Photos from the image-classification dataset "cnn" in the GitHub repository mustafaakbaba/ME536_Project. Its 3 classes are: duck, e-puck robot, paper ship.

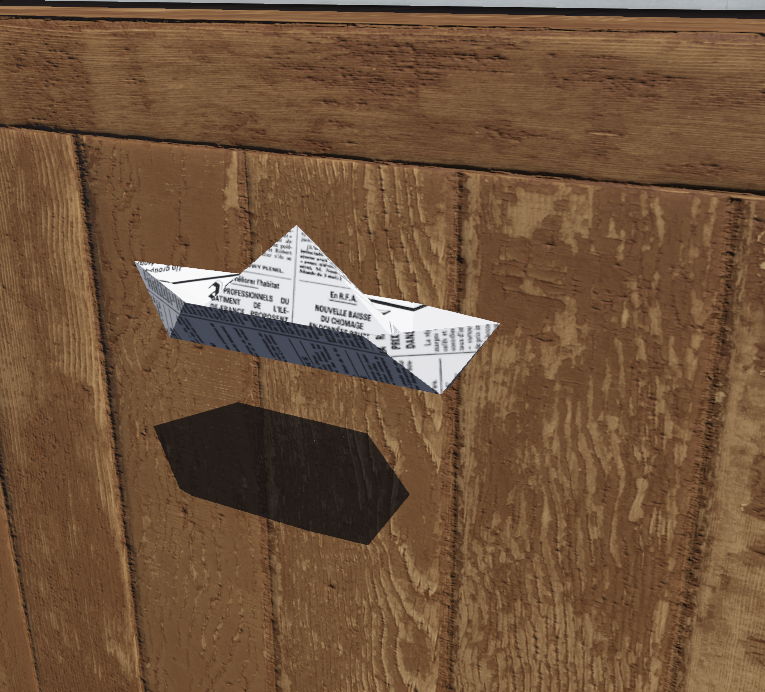
Label: paper ship

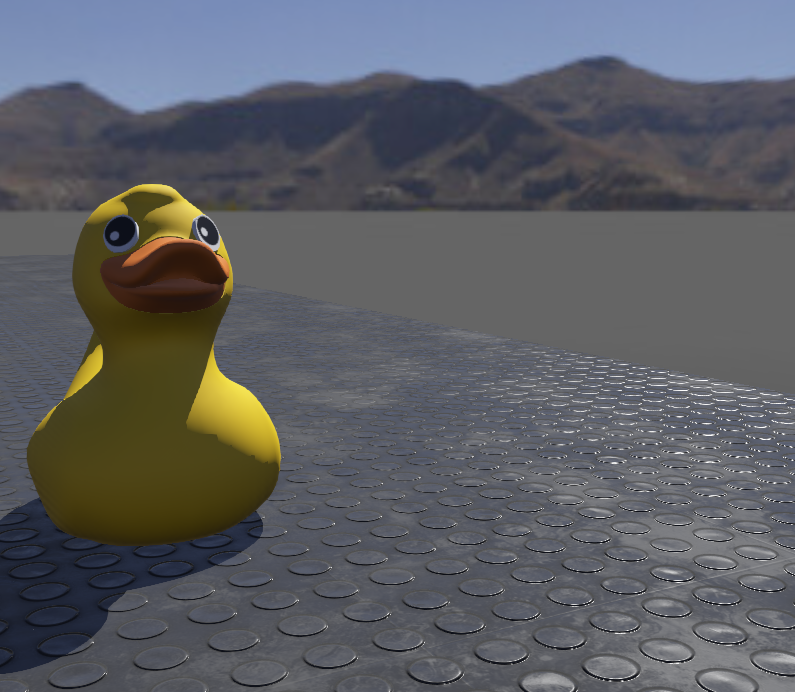
Label: duck

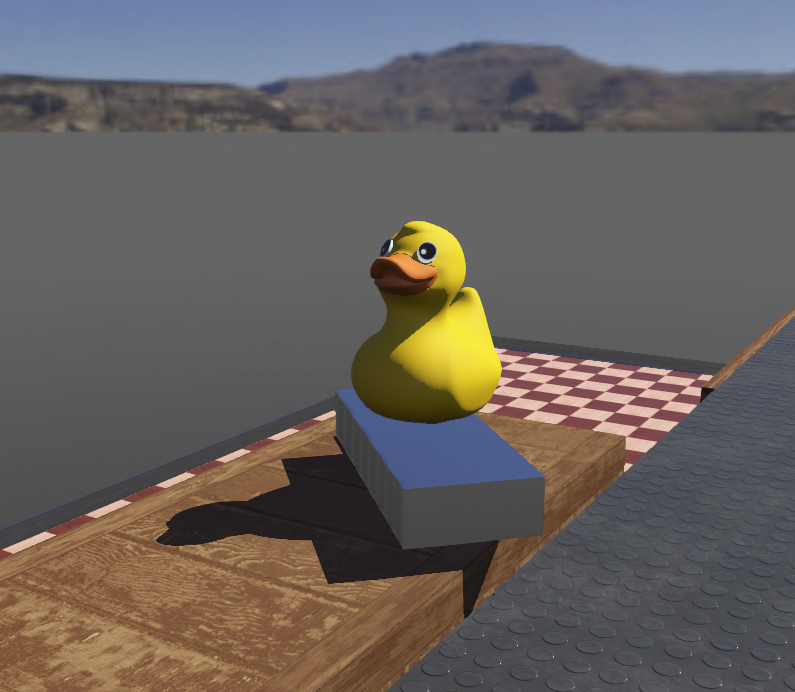
Label: duck

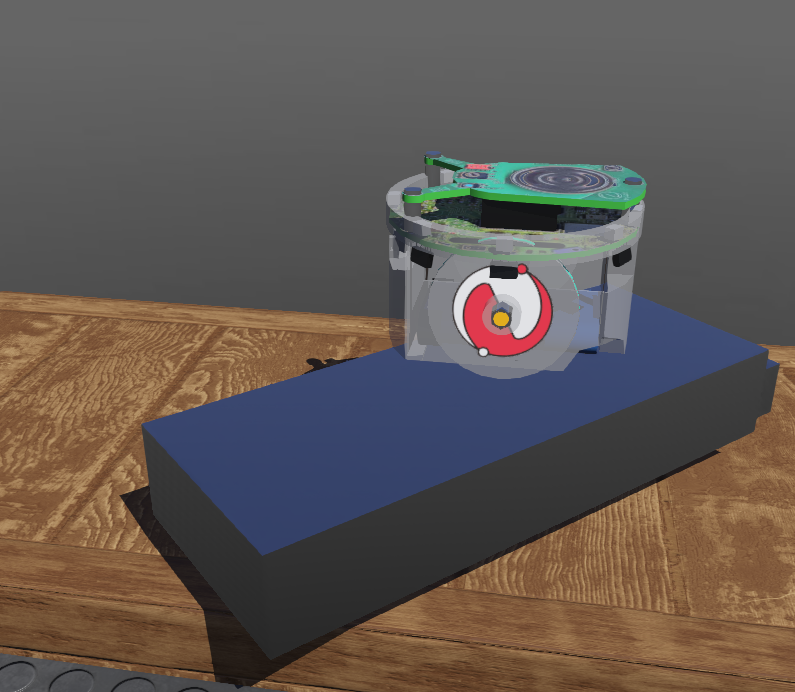
Label: e-puck robot

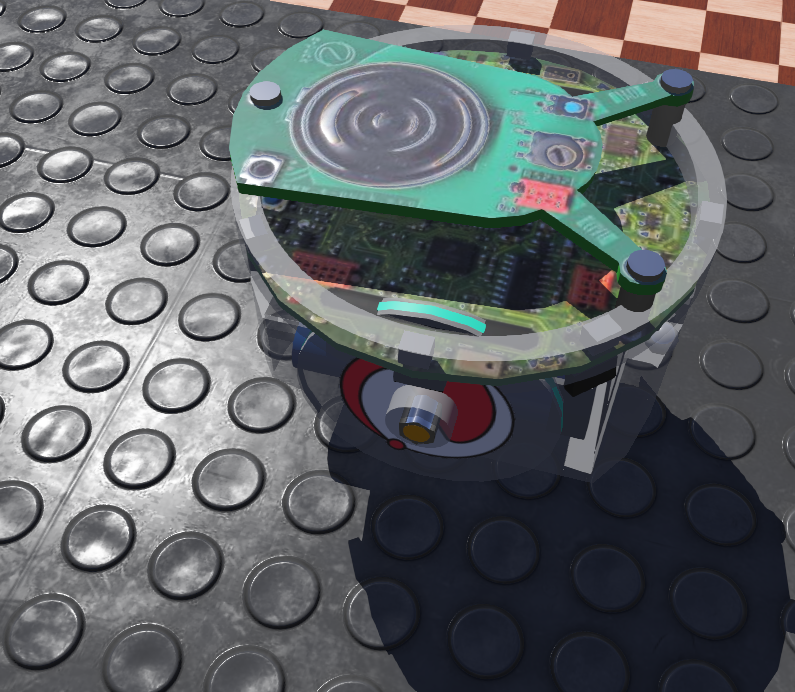
Label: e-puck robot

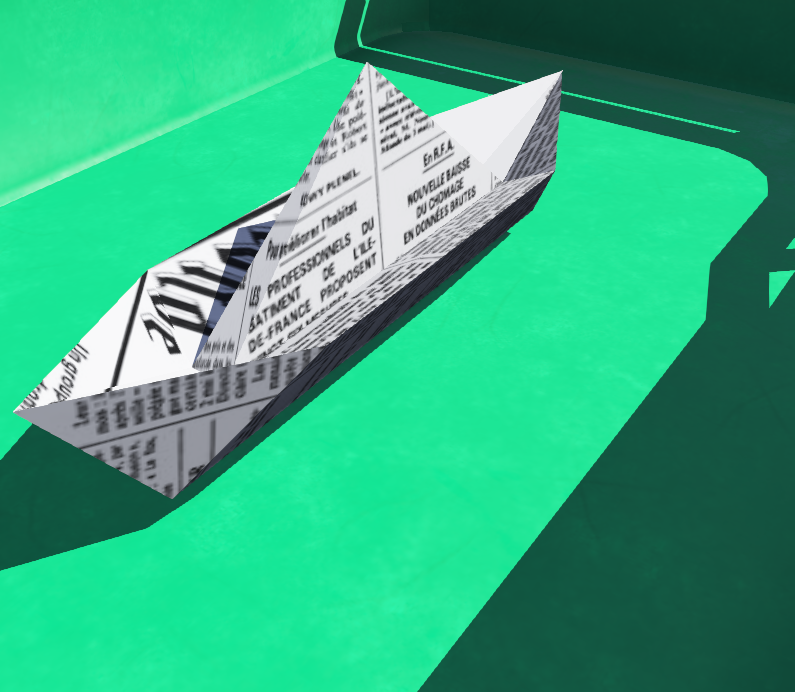
Label: paper ship
